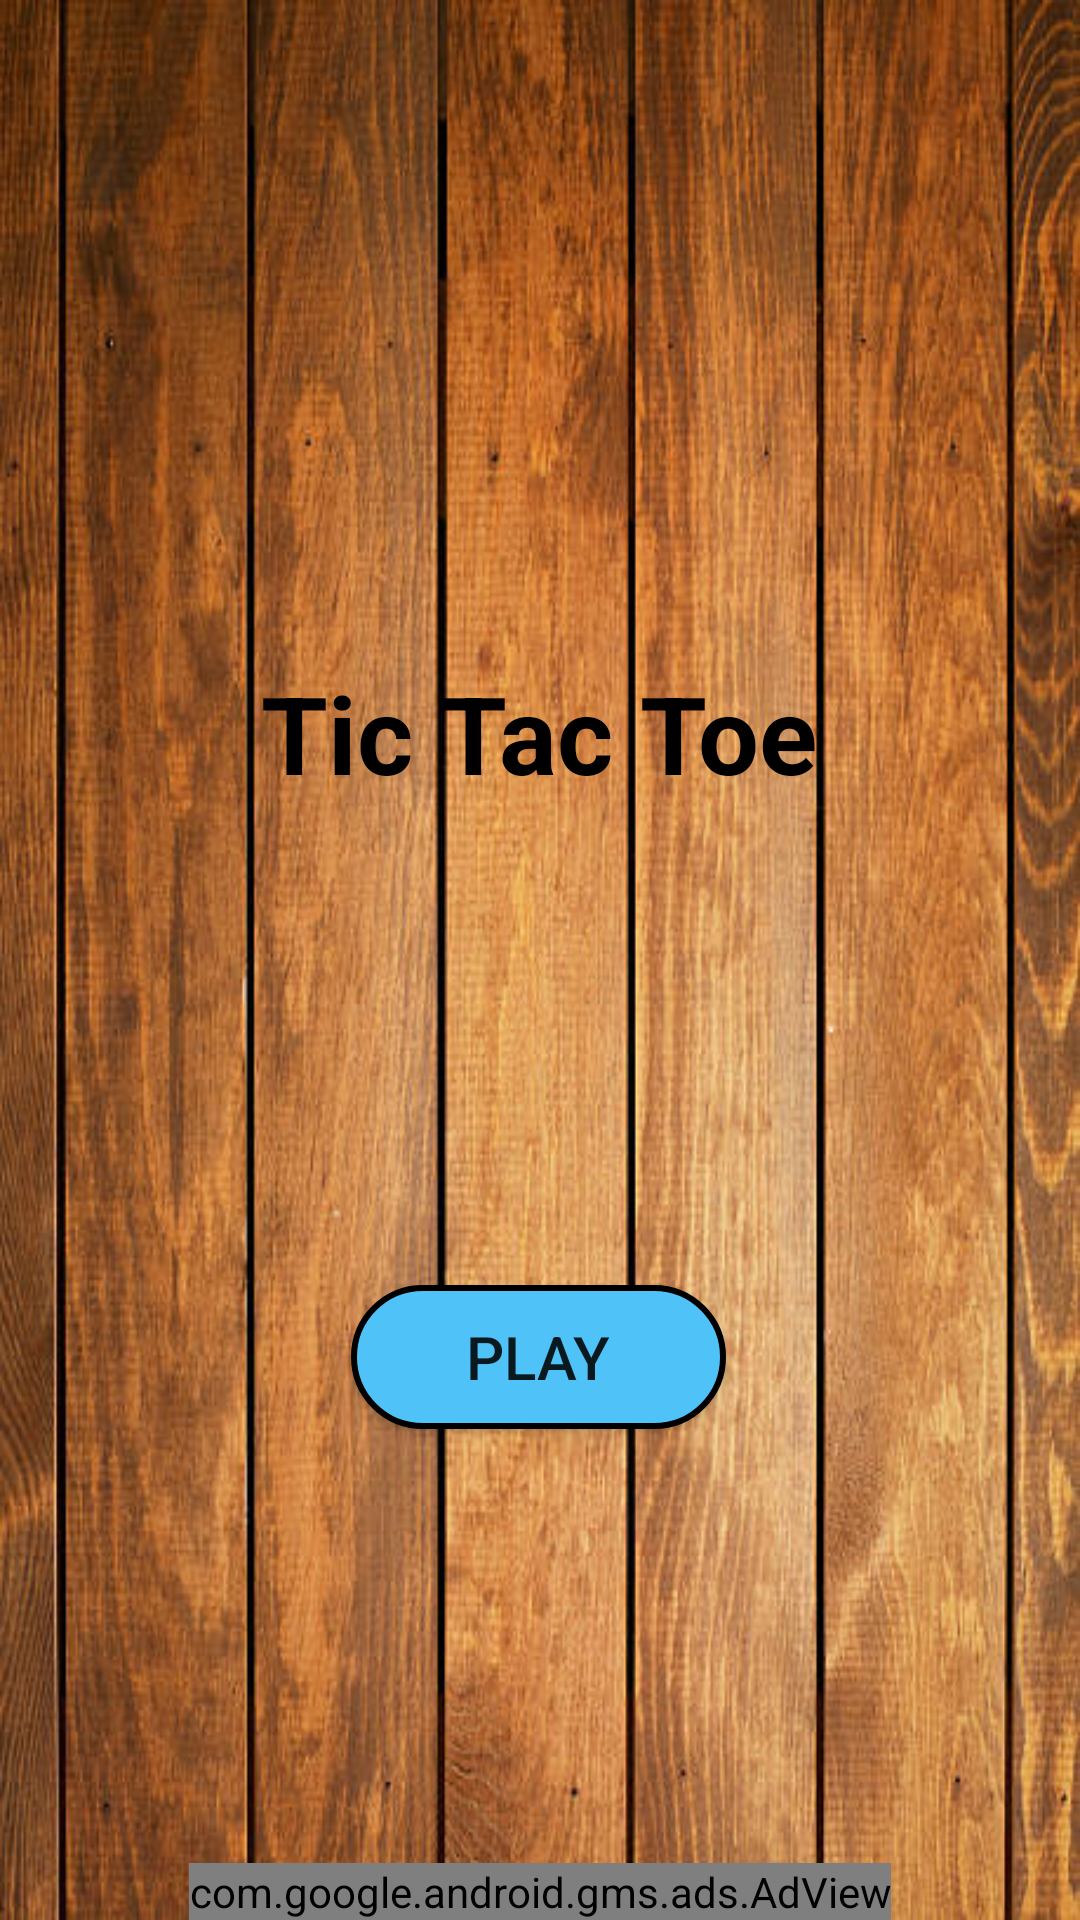

Produce the Android XML layout that renders to this screen, including the resource entries it uses.
<!-- AndroidManifest.xml: application theme Theme.TicToeTac -->
<!-- res/layout/activity_main.xml -->
<?xml version="1.0" encoding="utf-8"?>
<androidx.constraintlayout.widget.ConstraintLayout xmlns:android="http://schemas.android.com/apk/res/android"
    xmlns:app="http://schemas.android.com/apk/res-auto"
    xmlns:tools="http://schemas.android.com/tools"
    android:layout_width="match_parent"
    android:layout_height="match_parent"
    android:background="@drawable/tic"
    tools:context="com.example.TicTacToe.MainActivity">


    <TextView
        android:id="@+id/textView"
        android:layout_width="wrap_content"
        android:layout_height="wrap_content"
        android:layout_marginTop="220dp"
        android:text="@string/homeTile"
        android:textSize="36sp"
        android:textStyle="bold"
        android:textColor="@color/black"
        app:layout_constraintEnd_toEndOf="parent"
        app:layout_constraintHorizontal_bias="0.498"
        app:layout_constraintStart_toStartOf="parent"
        app:layout_constraintTop_toTopOf="parent" />

    <Button
        android:id="@+id/button2"
        android:layout_width="125dp"
        android:layout_height="wrap_content"
        android:layout_marginTop="160dp"
        android:background="@drawable/blue_button"
        android:onClick="playButtonClick"
        android:text="@string/playButton"
        android:textSize="20sp"
        app:layout_constraintEnd_toEndOf="parent"
        app:layout_constraintHorizontal_bias="0.498"
        app:layout_constraintStart_toStartOf="parent"
        app:layout_constraintTop_toBottomOf="@+id/textView" />

    <com.google.android.gms.ads.AdView
        android:id="@+id/adView"
        android:layout_width="wrap_content"
        android:layout_height="wrap_content"
        android:layout_alignParentBottom="true"
        android:layout_centerHorizontal="true"
        app:adSize="BANNER"
        app:adUnitId="ca-app-pub-3940256099942544/6300978111"
        app:layout_constraintBottom_toBottomOf="parent"
        app:layout_constraintEnd_toEndOf="parent"
        app:layout_constraintStart_toStartOf="parent"></com.google.android.gms.ads.AdView>



</androidx.constraintlayout.widget.ConstraintLayout>
<!-- resources referenced by this layout -->
<resources>
  <!-- drawable blue_button (drawable) -->
  <?xml version="1.0" encoding="utf-8"?>
  <selector xmlns:android="http://schemas.android.com/apk/res/android">
  
      <item>
          <shape android:shape="rectangle">
              <solid android:color="#4FC3F7"/>
              <corners android:radius="100dp"/>
              <stroke android:color="@color/black" android:width="2dp"/>
  
          </shape>
  
      </item>
  
  </selector>
  <!-- drawable tic: png bitmap (drawable, 795451 bytes) -->
  <string name="homeTile">Tic Tac Toe</string>
  <string name="playButton">Play</string>
  <style name="Theme.TicToeTac" parent="Theme.AppCompat.Light.NoActionBar">
          
          <item name="colorPrimary">@color/purple_500</item>
          <item name="colorPrimaryVariant">@color/purple_700</item>
          <item name="colorOnPrimary">@color/white</item>
          
          <item name="colorSecondary">@color/teal_200</item>
          <item name="colorSecondaryVariant">@color/teal_700</item>
          <item name="colorOnSecondary">@color/black</item>
          
          <item name="android:statusBarColor" tools:targetApi="l">?attr/colorPrimaryVariant</item>
          
      </style>
  <!-- not gathered from this repository: default colours our renderer supplied (Android Studio template values) -->
  <color name="purple_500">#FF6200EE</color>
  <color name="purple_700">#FF3700B3</color>
  <color name="teal_200">#FF03DAC5</color>
  <color name="teal_700">#FF018786</color>
  <color name="black">#FF000000</color>
  <color name="white">#FFFFFFFF</color>
</resources>
